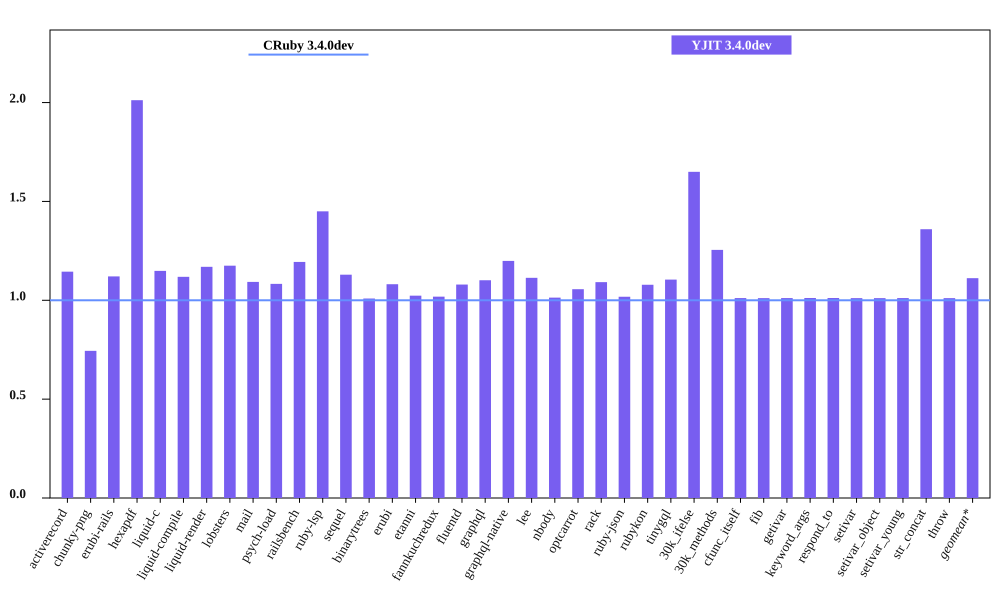

The table this chart was drawn from, first rows:
bench, CRuby 3.4.0dev mem (MiB), YJIT 3.4.0dev mem (MiB), Inline Code, Outlined Code, YJIT Mem overhead
activerecord, 40.79, 46.69, 2, 1
chunky-png, 51.6, 38.4, 1, 1
erubi-rails, 81.33, 91.15, 3, 2
hexapdf, 132.7, 267, 3, 2
liquid-c, 28.75, 33.02, 1, 1
liquid-compile, 24, 26.85, 1, 1
liquid-render, 26.8, 31.33, 1, 1
lobsters, 277.9, 326.6, 11, 8
mail, 43.88, 47.96, 2, 1
psych-load, 25.13, 27.22, 1, 1
railsbench, 84.41, 100.8, 4, 3
ruby-lsp, 87.38, 126.7, 9, 6
sequel, 28.97, 32.72, 1, 1
binarytrees, 17.57, 17.72, 1, 1
erubi, 21.45, 23.19, 1, 1
etanni, 15.07, 15.42, 1, 1
fannkuchredux, 12.13, 12.35, 1, 1
fluentd, 598.5, 646.1, 1, 1
graphql, 31.19, 34.35, 1, 1
graphql-native, 27.82, 33.36, 1, 1
lee, 25.9, 28.84, 1, 1
nbody, 12.19, 12.35, 1, 1
optcarrot, 52.82, 55.79, 1, 1
rack, 21.2, 23.15, 1, 1
ruby-json, 13.11, 13.34, 1, 1
rubykon, 39.51, 42.61, 1, 1
tinygql, 19.94, 22.03, 1, 1
30k_ifelse, 52.34, 86.34, 8, 7
30k_methods, 40.95, 51.39, 3, 3
cfunc_itself, 12.23, 12.36, 1, 1
fib, 12.23, 12.36, 1, 1
getivar, 12.23, 12.36, 1, 1
keyword_args, 12.16, 12.3, 1, 1
respond_to, 12.23, 12.37, 1, 1
setivar, 12.23, 12.36, 1, 1
setivar_object, 12.23, 12.36, 1, 1
setivar_young, 12.23, 12.36, 1, 1
str_concat, 38.27, 52.02, 1, 1
throw, 12.23, 12.36, 1, 1
